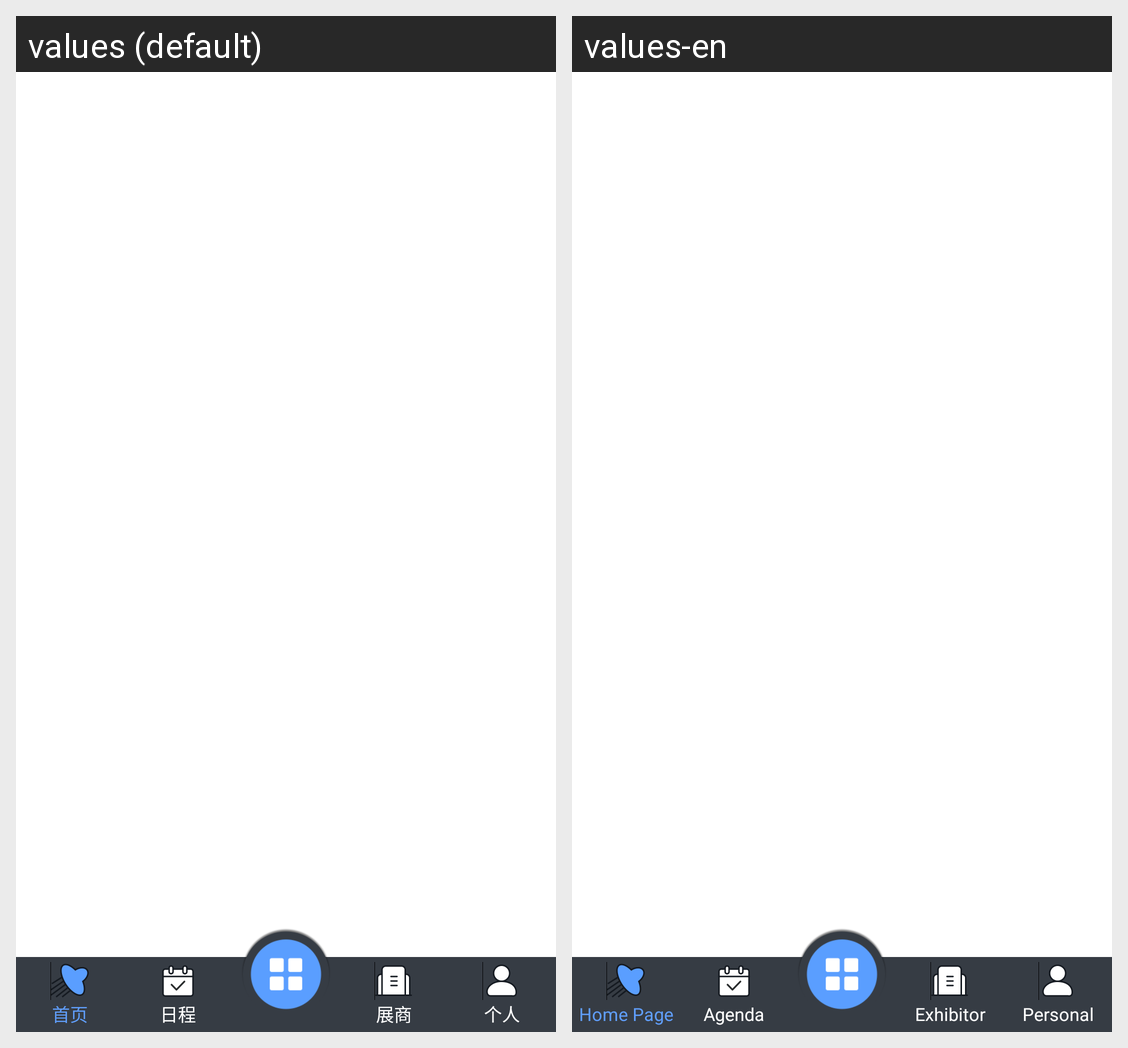

Strings drawn on this Android screen and how each of the app's shown locales translates them:
Android screen res/layout/activity_gaojiao_main.xml rendered under 2 locales, left to right: values (default), values-en. Device: Nexus 5 (rendered at 1080×1920; each locale shown at half size, 540×960, under a caption strip naming it); theme AppBaseTheme.
Strings drawn on this screen, with the default value and each locale's value (text and hints the layout hard-codes, and strings that could not be matched under every locale, appear in the picture but are not listed):

home_main
  values: 首页
  values-en: Home Page

home_schedule
  values: 日程
  values-en: Agenda

home_exhibit
  values: 展商
  values-en: Exhibitor

home_my
  values: 个人
  values-en: Personal
